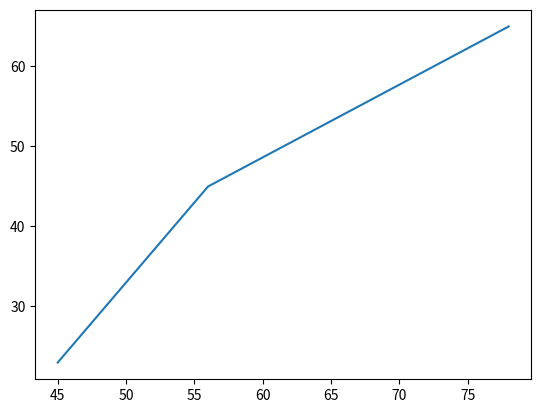

Write the Python code that produced this figure.
import matplotlib.pyplot as plt

x = [45, 56, 78]
y = [23, 45, 65]

plt.plot(x, y)
plt.show()

print('Jak se vám zatím líbí poslední lekce?')